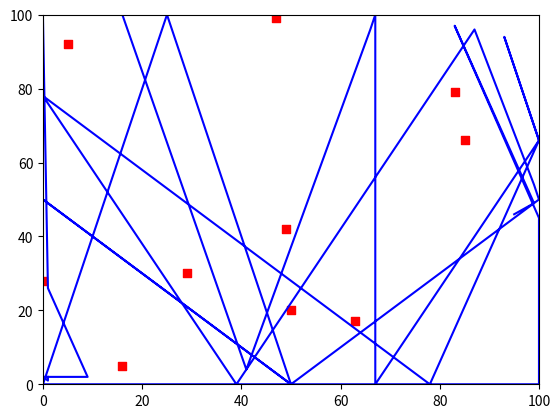

This chart was generated by the following Python code:
import random
import matplotlib.pyplot as plt
import numpy as np

# Define the size of the area to be explored
width = 100
height = 100

# Define the starting position of the robot
x = random.randint(0, width)
y = random.randint(0, height)


# Define the number of steps the robot will take
num_steps = 70

# Define the positions of the obstacles
num_obstacles = 10
obstacle_positions = [(random.randint(0, width), random.randint(0, height)) for i in range(num_obstacles)]


# Define a function to check if a position is within the boundary of the area
def is_within_boundary(x, y):
    return x >= 0 and x <= width and y >= 0 and y <= height

# Define a function to calculate the potential field at a position
# def calculate_potential_field(x, y):
#     # Calculate the distance to each obstacle
#     distances = [np.sqrt((x-ox)**2 + (y-oy)**2) for ox, oy in obstacle_positions]
#     # Calculate the obstacle potential field
#     obstacle_field = sum([k_obstacle/d**2 for d in distances])
#     return obstacle_field

def obstacle_free(x, y):
    flag = True
    for i in range (len(obstacle_positions)):
        if (x == obstacle_positions[i][0] and y == obstacle_positions[i][1]):
            flag = False
            break
    return flag


# Define a function to move the robot in a straight line until it hits an obstacle or border, then turn in a random direction
def move_robot(x, y, dx, dy):

    while (is_within_boundary(x+dx, y+dy) and obstacle_free(x+dx, y+dy)):
        x += dx
        y += dy
    # If the robot hit an obstacle or border, turn in a random direction
    dx, dy = random.choice([(0, 1), (0, -1), (1, 0), (-1, 0), (1, 1), (-1, -1), (1, -1), (-1, 1), (1, 2), (-1, -2), (1, -2), (-1, 2), (1, 3), (-1, -3), (1, -3), (-1, 3), (1, 4), (-1, -4), (1, -4), (-1, 4)])
    x_new = x + dx
    y_new = y + dy
    if (is_within_boundary(x_new, y_new) and obstacle_free(x_new, y_new)):
        return x_new, y_new, dx, dy

    return x, y, dx, dy

# Move the robot and record its path
print(obstacle_positions)
dx, dy = 1, 0 # Move in a straight line to start with
path = [(x, y)]
for i in range(num_steps):
    x, y, dx, dy = move_robot(x, y, dx, dy)
    path.append((x, y))
    print(path)

    print(x, y)

# Visualize the path of the robot and the obstacles
fig, ax = plt.subplots()
ax.scatter([p[0] for p in obstacle_positions], [p[1] for p in obstacle_positions], color='red', marker='s')
ax.plot([p[0] for p in path], [p[1] for p in path], color='blue')
ax.set_xlim([0, width])
ax.set_ylim([0, height])
plt.show()
